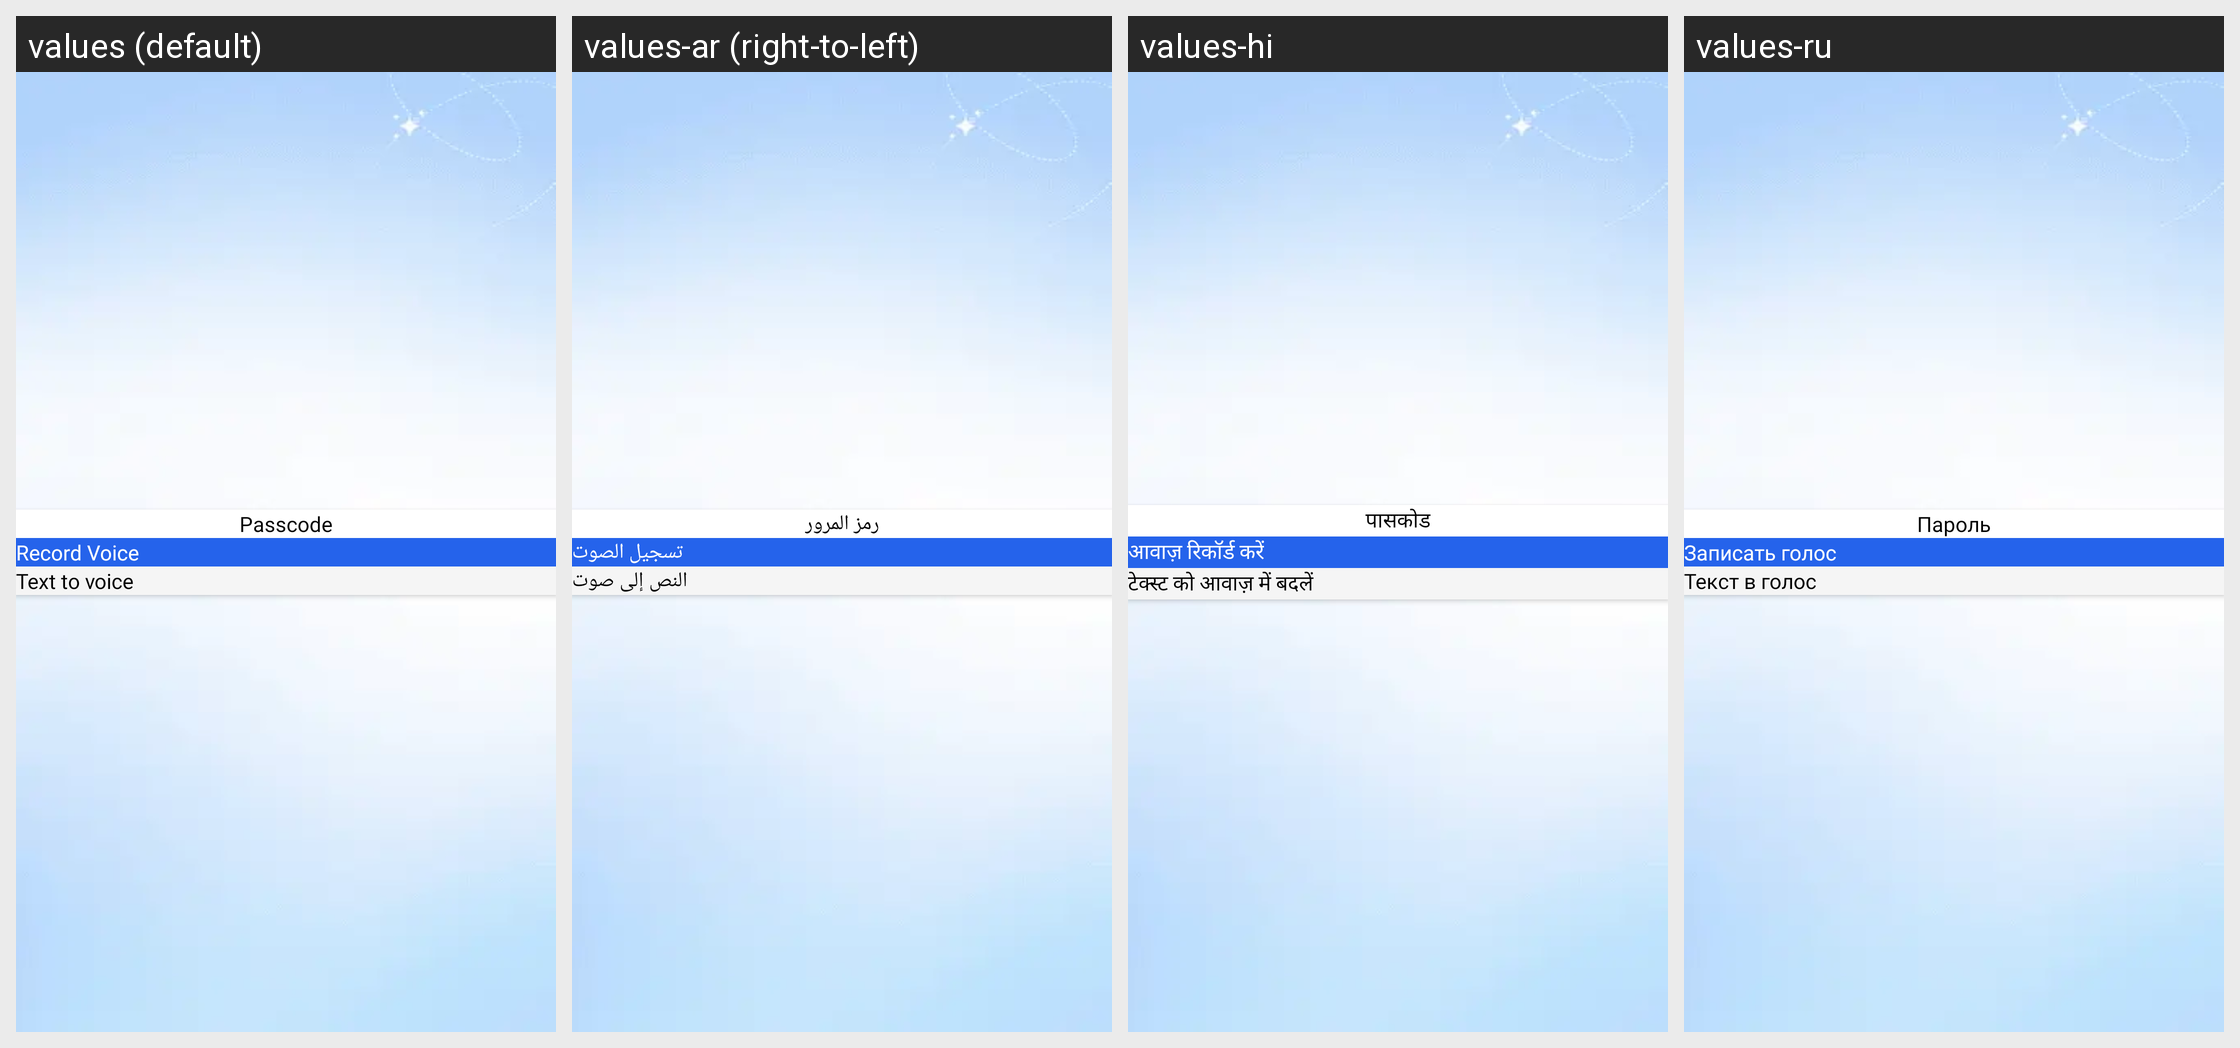

Locale-by-locale string values for the Android screen shown in this grid:
Android screen res/layout/dialogue_passcode_options.xml rendered under 4 locales, left to right: values (default), values-ar (right-to-left), values-hi, values-ru. Device: Nexus 5 (rendered at 1080×1920; each locale shown at half size, 540×960, under a caption strip naming it); theme Theme.FindMyPhoneViaClap.
Other locales in the repository, not shown: values-de, values-es, values-fr, values-it, values-pt, values-tr.
Strings drawn on this screen, with the default value and each locale's value (text and hints the layout hard-codes, and strings that could not be matched under every locale, appear in the picture but are not listed):

passcode
  values: Passcode
  values-ar: رمز المرور
  values-hi: पासकोड
  values-ru: Пароль

record_voice
  values: Record Voice
  values-ar: تسجيل الصوت
  values-hi: आवाज़ रिकॉर्ड करें
  values-ru: Записать голос

text_to_voice
  values: Text to voice
  values-ar: النص إلى صوت
  values-hi: टेक्स्ट को आवाज़ में बदलें
  values-ru: Текст в голос
